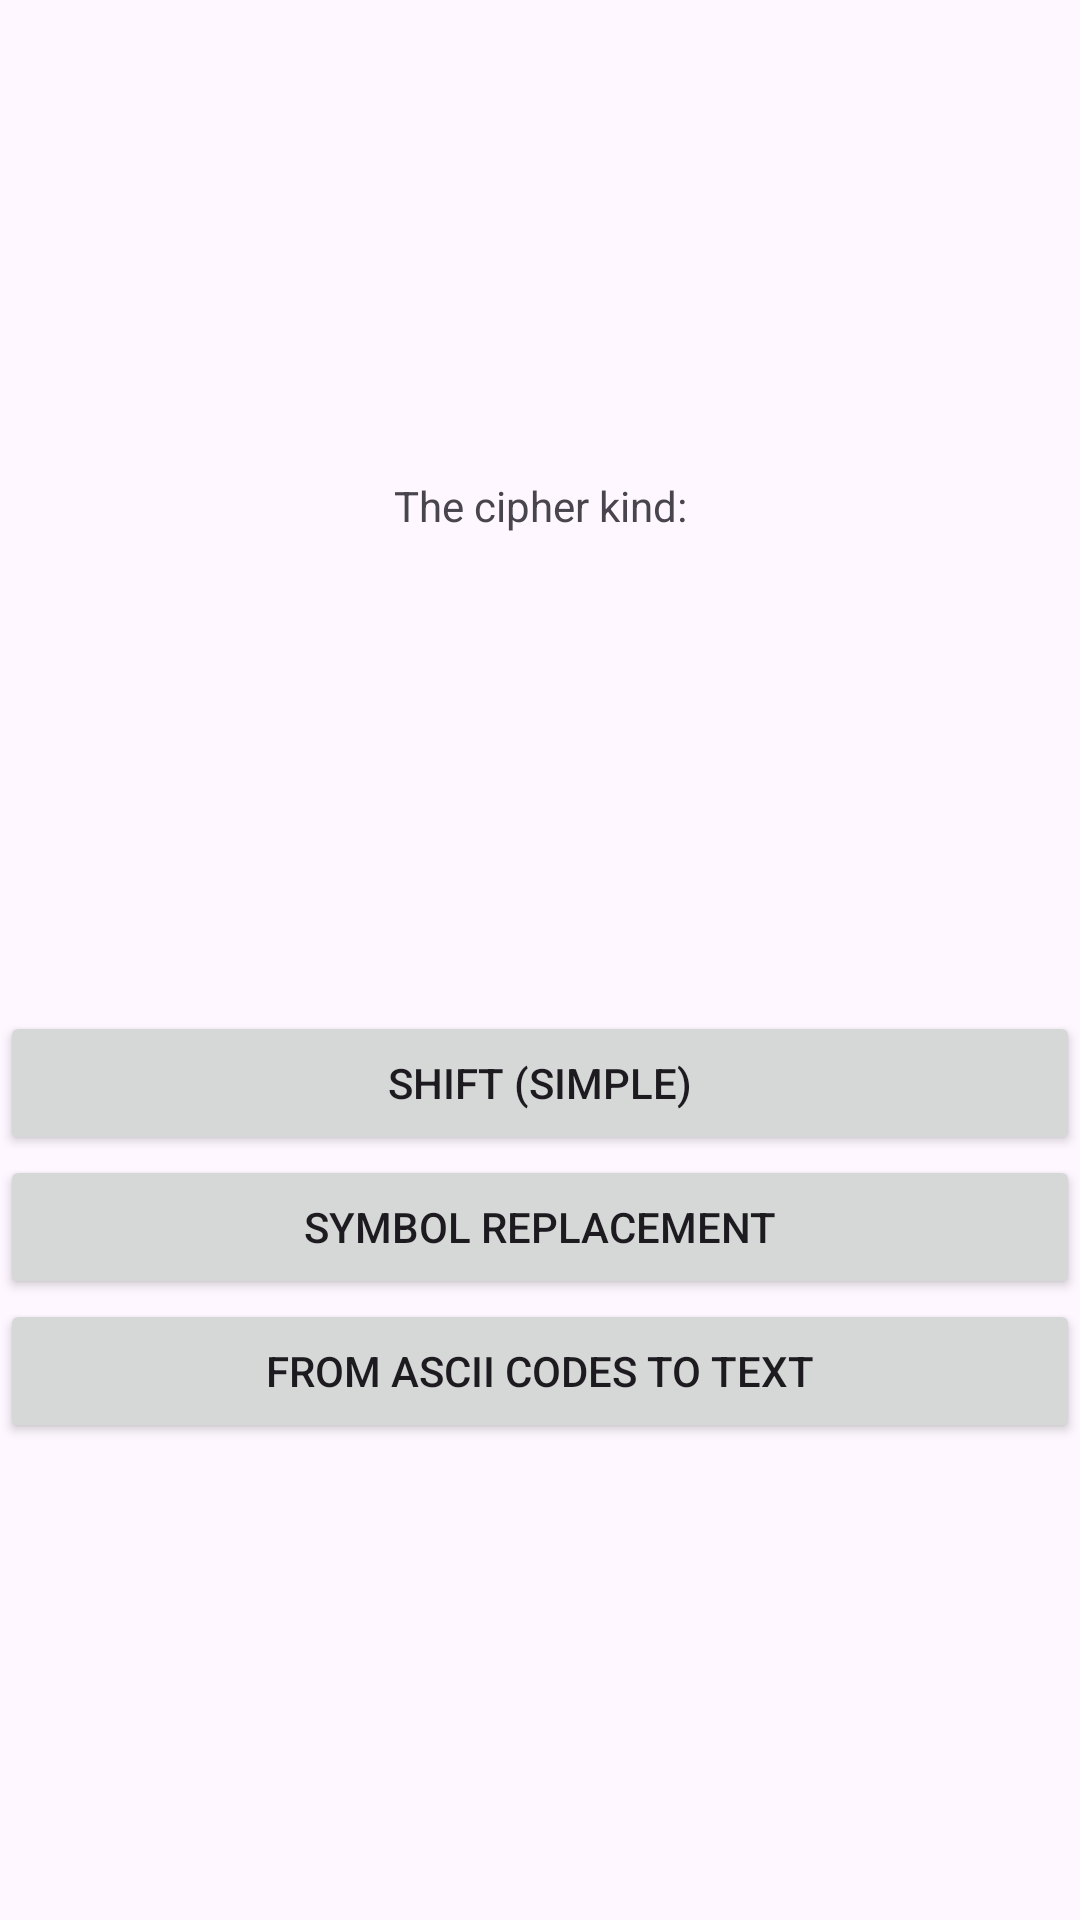

Reconstruct the res/layout file that produces this screen, plus the resources it refers to.
<!-- AndroidManifest.xml: application theme Theme.DeCipher -->
<!-- res/layout/activity_main.xml -->
<?xml version="1.0" encoding="utf-8"?>
<androidx.constraintlayout.widget.ConstraintLayout xmlns:android="http://schemas.android.com/apk/res/android"
    xmlns:app="http://schemas.android.com/apk/res-auto"
    xmlns:tools="http://schemas.android.com/tools"
    android:layout_width="match_parent"
    android:layout_height="match_parent"
    tools:context=".MainActivity">

    <TextView
        android:id="@+id/tvK"
        android:layout_width="wrap_content"
        android:layout_height="wrap_content"
        android:text="@string/the_cipher_kind"

        app:layout_constraintBottom_toTopOf="@id/llB"
        app:layout_constraintEnd_toEndOf="parent"
        app:layout_constraintStart_toStartOf="parent"
        app:layout_constraintTop_toTopOf="parent" />

    <LinearLayout
        android:id="@+id/llB"
        android:layout_width="match_parent"
        android:layout_height="wrap_content"
        app:layout_constraintStart_toStartOf="parent"
        app:layout_constraintEnd_toEndOf="parent"
        app:layout_constraintTop_toBottomOf="@+id/tvK"
        app:layout_constraintBottom_toBottomOf="parent"
        android:orientation="vertical">

        <Button
            android:id="@+id/btShift"
            android:layout_width="match_parent"
            android:layout_height="wrap_content"
            android:text="@string/shift_simple"/>

        <Button
            android:id="@+id/btReplace"
            android:layout_width="match_parent"
            android:layout_height="wrap_content"
            android:text="@string/symbol_replacement"/>

        <Button
            android:id="@+id/btFromASCII"
            android:layout_width="match_parent"
            android:layout_height="wrap_content"
            android:text="@string/from_ascii_codes_to_text"/>


    </LinearLayout>


</androidx.constraintlayout.widget.ConstraintLayout>
<!-- resources referenced by this layout -->
<resources>
  <string name="from_ascii_codes_to_text">From ASCII codes to text</string>
  <string name="shift_simple">Shift (simple)</string>
  <string name="symbol_replacement">Symbol replacement</string>
  <string name="the_cipher_kind">The cipher kind:</string>
  <style name="Theme.DeCipher" parent="Base.Theme.DeCipher" />
  <style name="Base.Theme.DeCipher" parent="Theme.Material3.DayNight.NoActionBar">
          
          
      </style>
</resources>
